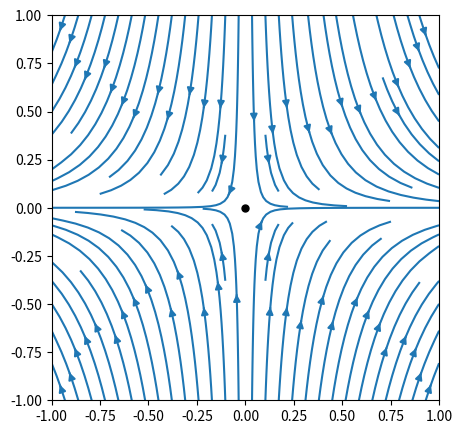

This figure's Python source:
import numpy as np
import matplotlib.pyplot as plt

a=0.5

X,Y = np.meshgrid(np.linspace(-1, 1, 101),np.linspace(-1, 1, 101))

U = (1-a)*X 
V = -(1+a)*Y

fig, ax = plt.subplots(1,1, figsize=(5,5))

ax.streamplot(X,Y, U, V, density=1, linewidth=1.5)
plt.plot(0,0, '-ok', ms=5)

plt.show()
